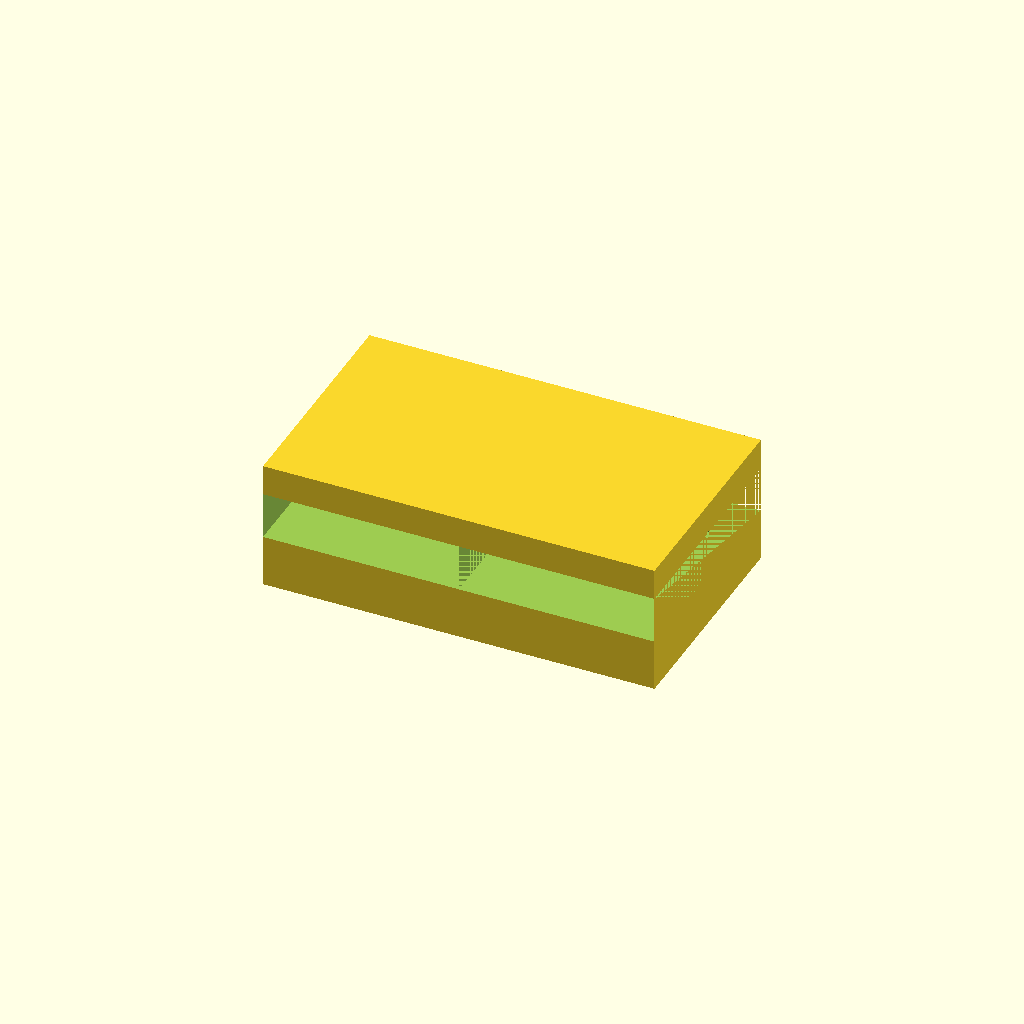
Cell 1: the model at its default parameters.
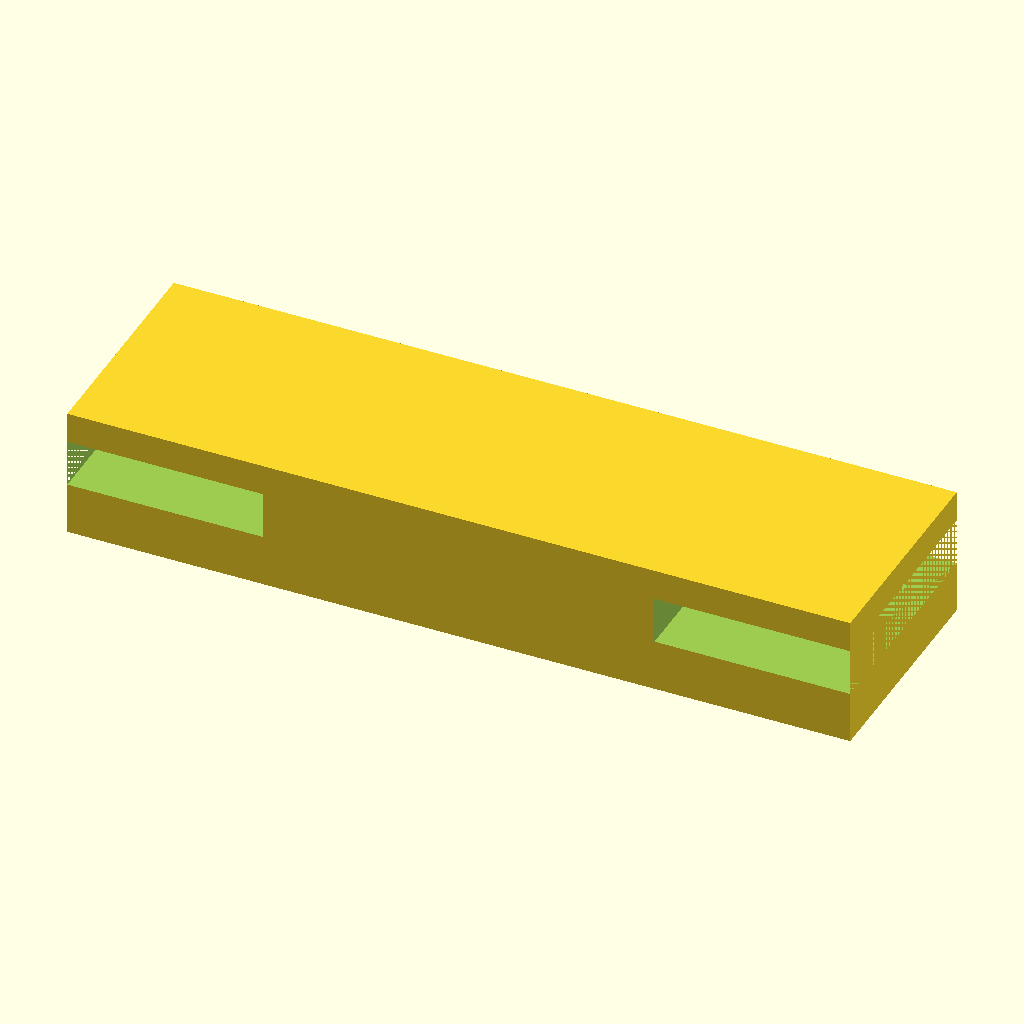
Cell 2: tank_x = 240 (everything else at default).
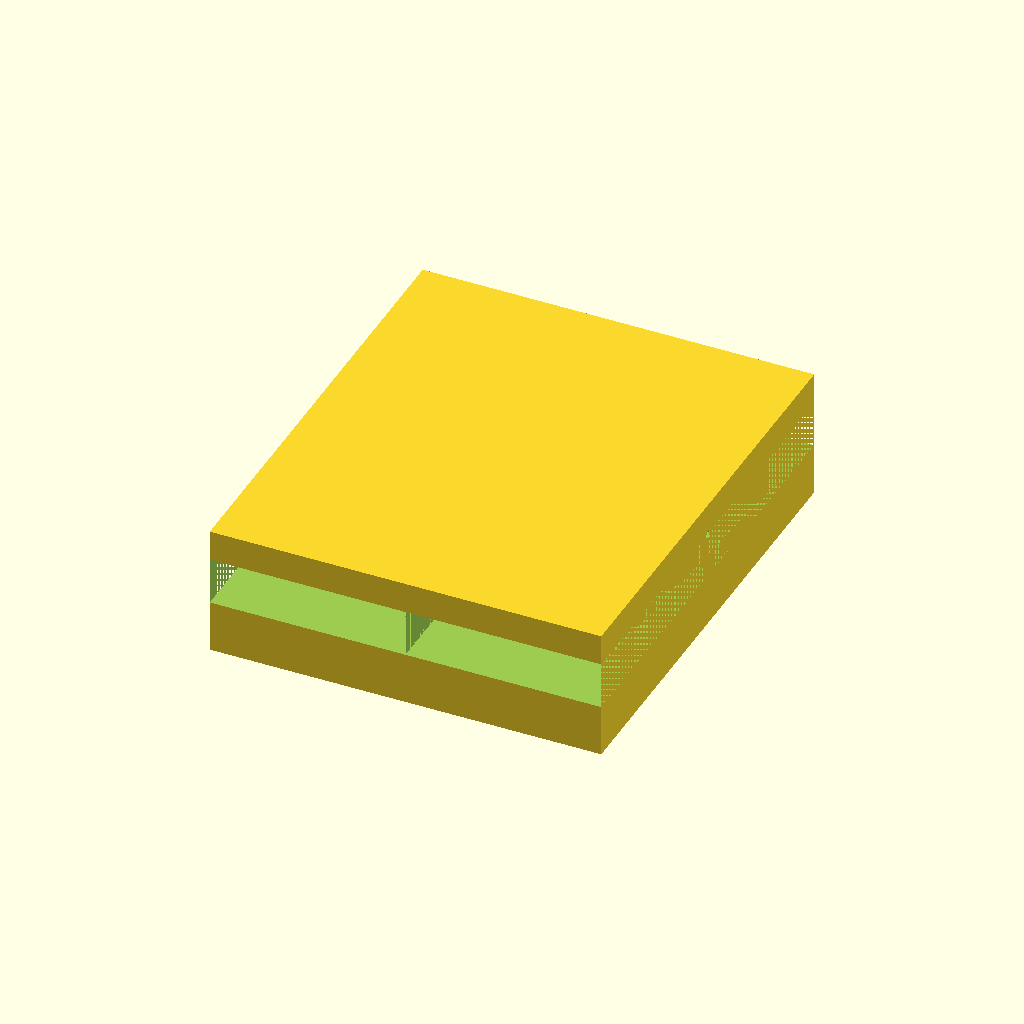
Cell 3: the same model with tank_y = 140.
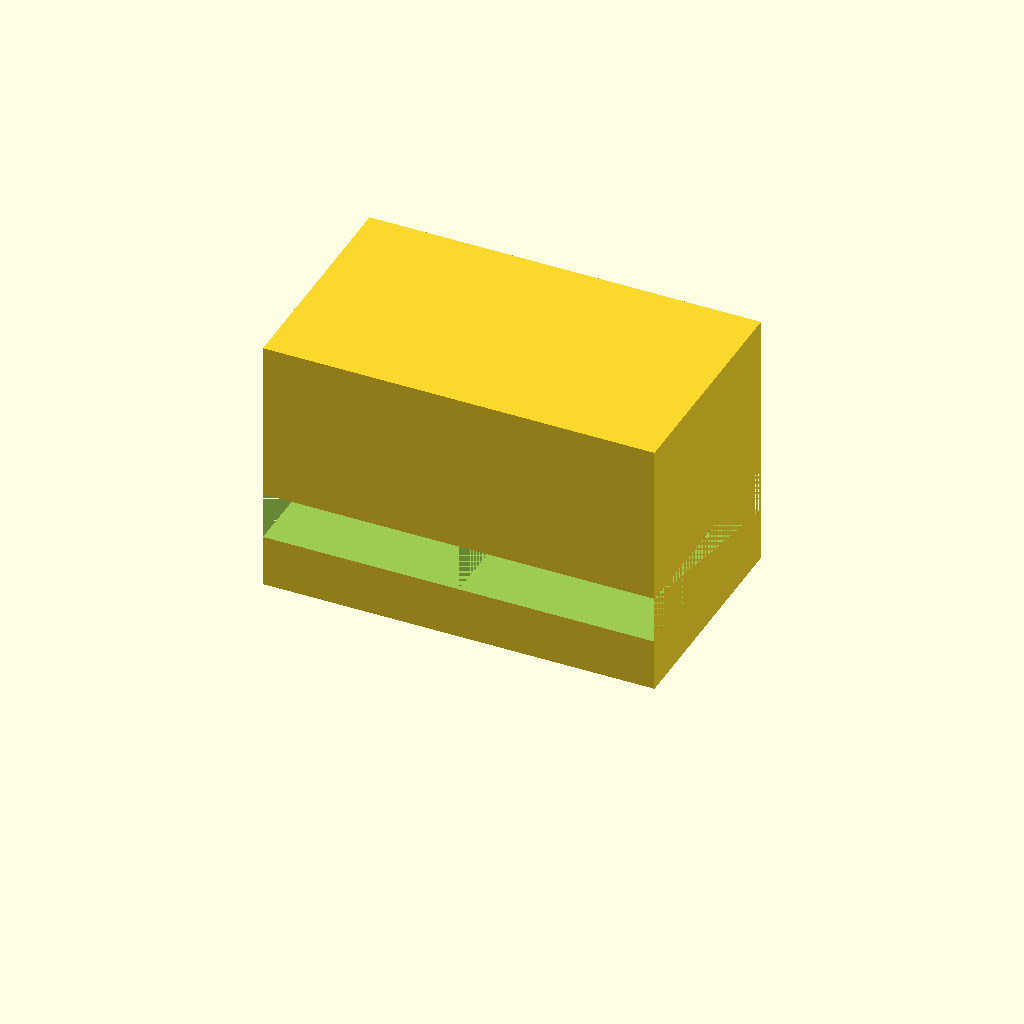
Cell 4: the same model with tank_h = 80.
All cells are drawn from one camera (rotation 55°, 0°, 25°, orthographic, colour scheme Cornfield), so only the parameter changes between them.
Source of the model, bench/results/gpu-v4-g7/code/scadcoder-v4/mini_gel_tank_s6_a0.scad:
// Mini horizontal gel-electrophoresis box - buffer tank
// Print orientation: tank rests on XY plane at z = 0, builds upward (+Z)

// ---------------- Parameters ----------------
tank_x      = 120;   // outer length in X (mm)
tank_y      = 70;    // outer width in Y (mm)
tank_h      = 40;    // outer height in Z (mm)
wall        = 3;     // wall thickness (mm)
floor       = 3;     // floor thickness (mm)

platform_x  = 60;    // platform length in X (mm), centred
platform_y  = tank_y - 2 * wall;  // platform spans full inner width
platform_top = 13;   // platform top height above inner floor (mm) -> z = floor + platform_top

hole_d      = 2;     // electrode hole diameter (mm)
hole_y      = 0;     // electrode hole Y position (mm)
hole_z      = 30;    // electrode hole Z position (mm)

eps         = 0.5;   // cutter overshoot past faces (mm)
$fn         = 96;    // curve resolution

// ---------------- Derived ----------------
inner_floor_z = floor;
platform_z    = inner_floor_z + platform_top;
chamber_h     = hole_z - platform_z;  // height of buffer chambers above platform

// ---------------- Model ----------------
difference() {
    // Tank body: outer block with floor and walls, open top
    translate([-tank_x/2, -tank_y/2, 0])
        cube([tank_x, tank_y, tank_h]);

    // Cut out the two end buffer chambers above the platform
    for (sx = [-1, 1]) {
        x0 = sx < 0 ? -tank_x/2 : tank_x/2 - platform_x;
        x1 = x0 + platform_x - (sx < 0 ? platform_x : tank_x - platform_x);
        translate([x0, -tank_y/2 - eps, platform_z])
            cube([platform_x, tank_y + 2*eps, chamber_h + eps]);
    }

    // Horizontal electrode holes through each end wall, along X
    for (sx = [-1, 1]) {
        x = sx < 0 ? -tank_x/2 - eps : tank_x/2 + platform_x/2 - eps;
        translate([x, hole_y, hole_z])
            rotate([0, 90, 0])
                cylinder(d = hole_d, h = tank_x + 2*eps);
    }
}
Customizer parameters (derived from the source; name, type, default, range or options):
tank_x: number, default 120
tank_y: number, default 70
tank_h: number, default 40
wall: number, default 3
floor: number, default 3
platform_x: number, default 60
platform_top: number, default 13
hole_d: number, default 2
hole_y: number, default 0
hole_z: number, default 30
eps: number, default 0.5
